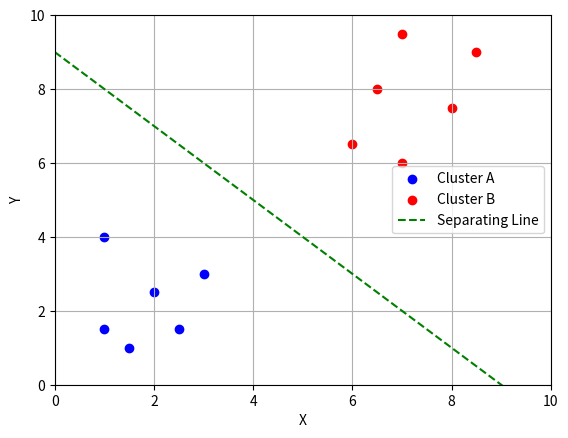

Generate this figure with matplotlib:
import matplotlib.pyplot as plt
import numpy as np

# Data points
X_A = [1.0, 1.5, 2.0, 2.5, 3.0, 1.0]
Y_A = [1.5, 1.0, 2.5, 1.5, 3.0, 4.0]

X_B = [6.0, 6.5, 7.0, 8.0, 8.5, 7.0]
Y_B = [6.5, 8.0, 6.0, 7.5, 9.0, 9.5]

# Plot clusters
plt.scatter(X_A, Y_A, color='blue', label='Cluster A')
plt.scatter(X_B, Y_B, color='red', label='Cluster B')

# Draw the separating line (Y = -X + 9)
x_line = np.linspace(0, 10, 100)
y_line = -x_line + 9
plt.plot(x_line, y_line, color='green', linestyle='--', label='Separating Line')

plt.xlim(0, 10)
plt.ylim(0, 10)
plt.xlabel('X')
plt.ylabel('Y')
plt.legend()
plt.grid(True)
plt.show()
